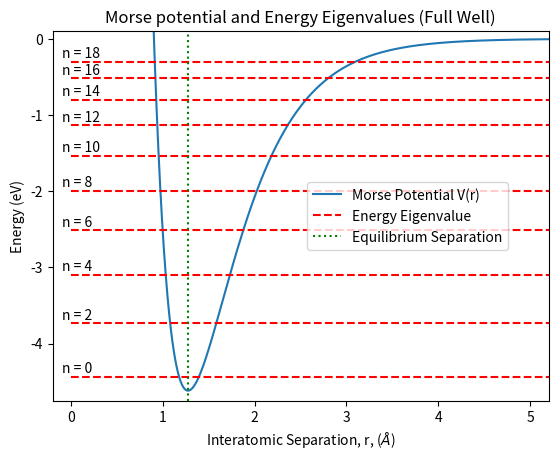
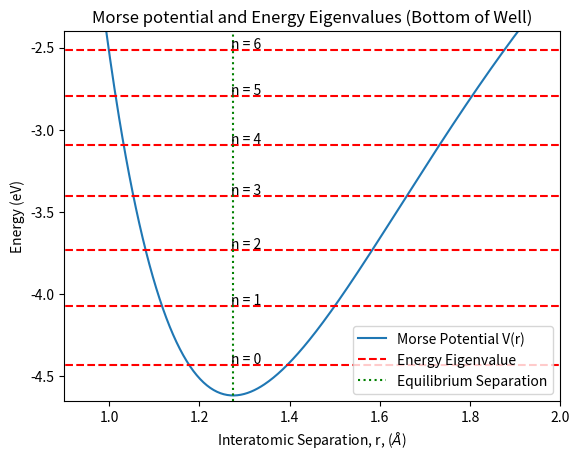
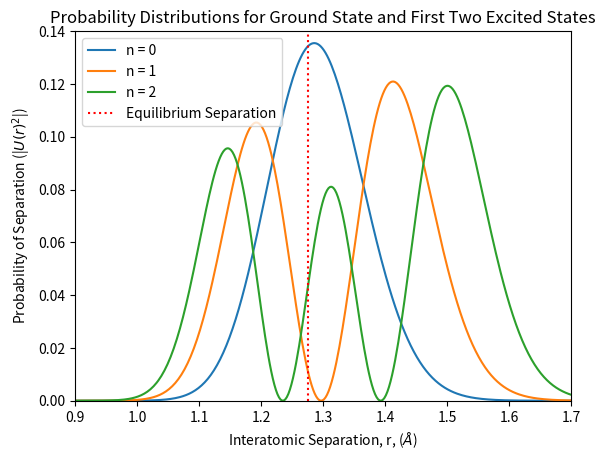
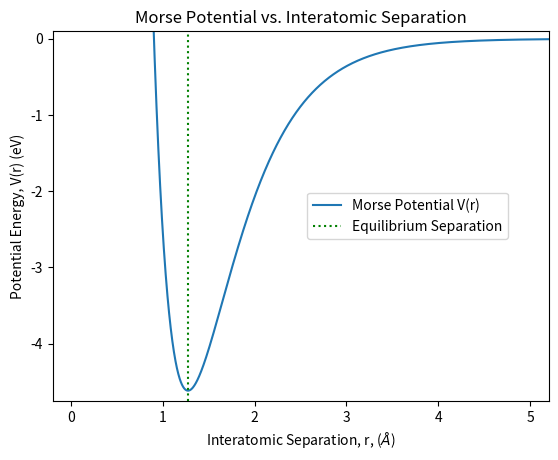
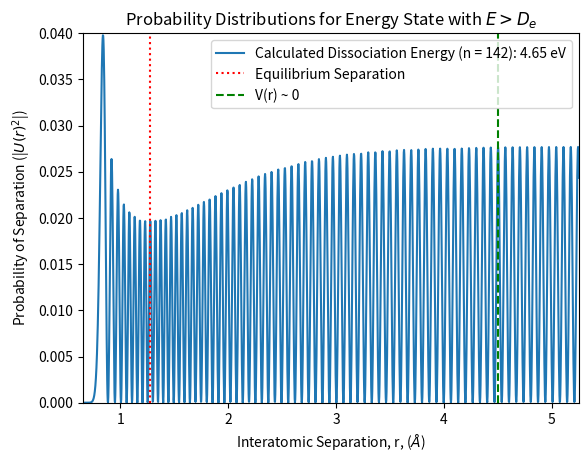

These figures' Python source, in order:
"""
Python Script employing the finite difference method to solve Schrodinger's
Equation including the Morse Potential for the energy eigenavalues and
corresponding eigenstates.

[redacted]

Sources:
https://pubs.acs.org/doi/pdf/10.1021/acs.jchemed.7b00003
https://www.youtube.com/watch?v=9Wzdwxwrcnw
"""
import numpy as np
import scipy.linalg as spla
import matplotlib.pyplot as plt

# define physical constants
hbar_c = 1973  # hbar*c in eV*Angstroms
m_cl_amu = 35  # mass of chlorine in amu
m_h_amu = 1  # mass of hydrogen in amu
m = m_cl_amu*m_h_amu/(m_cl_amu + m_h_amu)  # reduced mass
amu_MeV_by_c2 = 931.49432  # conversion factor 1 amu = 931.49432 MeV/c^2
m_c2 = m * amu_MeV_by_c2 * 1e6  # mass of chlorine in eV

De = 4.618  # Morse potential well depth in eV
a = 1.869  # Morse potential "a" parameter in Angstroms^-1
# (1 Angstrom = 10^-10 m)
r_e = 1.275  # Chlorine equilibrium separation in Angstroms

# Define r values in angrstoms:
r_min = 0.01
r_max = 10
n_steps = 4000
r = np.linspace(r_min, r_max, n_steps)  # grid of r values in Angrstoms

V_r = De*(np.exp(-2*a*(r - r_e)) - 2*np.exp(-a*(r - r_e)))  # Morse potential in eV

# Create potential matrix V
V = np.diag(V_r)

# Create potential energy matrix K
# K = -hbar^2/(2md^2)*diagonal_matrix_-2_1 (see derivation)
# const C = =hbar^2/(2md^2) = (hbar*c)^2(2mc^2d^2), mc^2 has energy units, eV)
d = r[1] - r[0]  # incremental step size
ke_factor = -(hbar_c**2)/(2*m_c2*(d**2))
# first create diagonal matrix of -2
K = np.diag(-2*np.ones(n_steps))
# Now fill elements above and below diagonal with 1
for i in range(n_steps - 1):
    K[i, i+1] = 1
    K[i+1, i] = 1
K = ke_factor * K

# Define Hamilitonian
H = K + V

# Diagonalize, i.e find wavefunctions (eigenstates) and energy eigenvalues for
# Schrodinger's Equation:
# HU = EU, U = wave function
[E_u, U] = spla.eigh(H)  # E_u = eigenenergies, U = eigenvectors

# Plot energy eigenvalues alongside the Morse Potential
# Plot every 20th energy level from 0 to 200 alongside full Morse well
f1, ax1 = plt.subplots()
# Plot Morse Potential
morse, = ax1.plot(r, V_r)

# Plot Energy Eigenvalues
for i in range(0, 19, 2):
    energy, = ax1.plot(E_u[i]*np.ones(n_steps), "r--")
    energy_level_string = "n = " + str(i)
    ax1.text(-0.1, E_u[i] + 0.05, energy_level_string)

# Display equilibrium radius
re_line = ax1.axvline(x=r_e, color="green", linestyle="dotted")

# Add legend
ax1.legend([morse, energy, re_line],
           ["Morse Potential V(r)",
            "Energy Eigenvalue",
            "Equilibrium Separation"],
           loc="center left", bbox_to_anchor=(.5, 0.5))


# Set axes limits/labels
ax1.set_xlim(-0.2, 5.2)
ax1.set_ylim(-4.75, 0.1)
ax1.set_xlabel(r"Interatomic Separation, r, ($\AA$)")
ax1.set_ylabel("Energy (eV)")
ax1.set_title("Morse potential and Energy Eigenvalues (Full Well)")
plt.savefig("full_morse_and_energies.png")
f1.show()

# Plot of first few energy eigenvalues
f2, ax2 = plt.subplots()
# Plot Morse Potential
morse, = ax2.plot(r, V_r)
# Plot Energy Eigenvalues
for i in range(0, 7):
    energy, = ax2.plot(E_u[i]*np.ones(n_steps), "r--")
    energy_level_string = "n = " + str(i)
    ax2.text(1.27, E_u[i] + 0.01, energy_level_string)

# Display equilibrium radius
re_line = ax2.axvline(x=r_e, color="green", linestyle="dotted")

# Add legend
ax2.legend([morse, energy, re_line],
           ["Morse Potential V(r)",
            "Energy Eigenvalue",
            "Equilibrium Separation"],
           loc="best")

# Set axes limits/labels
ax2.set_xlim(0.9, 2)
ax2.set_ylim(-4.65, -2.4)
ax2.set_xlabel(r"Interatomic Separation, r, ($\AA$)")
ax2.set_ylabel("Energy (eV)")
ax2.set_title("Morse potential and Energy Eigenvalues (Bottom of Well)")
plt.savefig("lower_well_morse_energies.png")
f2.show()

# Calculate probability distribution for first few energy states
# Normalize wave functions
U0 = U[:, 0]
mod_U0 = np.multiply(np.conj(U0), U0)
mod_U0_norm = mod_U0/np.linalg.norm(mod_U0)

U1 = U[:, 1]
mod_U1 = np.multiply(np.conj(U1), U1)
mod_U1_norm = mod_U1/np.linalg.norm(mod_U1)

U2 = U[:, 2]
mod_U2 = np.multiply(np.conj(U2), U2)
mod_U2_norm = mod_U2/np.linalg.norm(mod_U2)


f3, ax3 = plt.subplots()
ground, = ax3.plot(r, mod_U0_norm)
first_excited, = ax3.plot(r, mod_U1_norm)
second_excited, = ax3.plot(r, mod_U2_norm)

# Display equilibrium radius
re_line = ax3.axvline(x=r_e, color="red", linestyle="dotted")

# Add legend
ax3.legend([ground, first_excited, second_excited, re_line],
           ["n = 0", "n = 1", "n = 2", "Equilibrium Separation"],
           loc="best")

# Set axes limits/labels
ax3.set_xlim(0.9, 1.7)
ax3.set_ylim(0, 0.14)
ax3.set_xlabel(r"Interatomic Separation, r, ($\AA$)")
ax3.set_ylabel(r"Probability of Separation (|$U(r)^2$|)")
ax3.set_title("Probability Distributions for Ground State and First Two Excited States")
plt.savefig("morse_prob_distribs.png")
f3.show()

f4, ax4 = plt.subplots()
# Plot morse potential only
morse, = ax4.plot(r, V_r)
# Display equilibrium radius
re_line = ax4.axvline(x=r_e, color="green", linestyle="dotted")
# Add legend
ax4.legend([morse, re_line],
           ["Morse Potential V(r)",
            "Equilibrium Separation"],
           loc="center left", bbox_to_anchor=(.5, 0.5))

# Set axes limits/labels
ax4.set_xlim(-0.2, 5.2)
ax4.set_ylim(-4.75, 0.1)
ax4.set_xlabel(r"Interatomic Separation, r, ($\AA$)")
ax4.set_ylabel("Potential Energy, V(r) (eV)")
ax4.set_title("Morse Potential vs. Interatomic Separation")
plt.savefig("morse_only.png")
f4.show()

# Analytical solution for eigenenergies
# En = hv0(n + 1/2) - [hv0(n + 1/2)]^2/4De
# v0 = (a/2pi)*sqrt(2De/m)
# write out hv0*c/c:
# hv0 = a*hbarc*sqrt(2De/mc^2)
# Then shift energies down by De to match location of Morse
n_vals = np.arange(n_steps)
hv0 = a*hbar_c*np.sqrt(2*De/m_c2)
En_act = (hv0*(n_vals + 0.5) - (((hv0*(n_vals + 0.5))**2)/(4*De))) - De

for i in range(7):
    print("Calculated Ground State Energy (eV), n = %s: %s" % (i, E_u[i]))
    print("Actual Ground State Energy (eV), n = %s: %s" % (i, En_act[i]))
    print("")

# Find energy level/eigenstate with E > De (dissociation energy)
diff = 1000
dissociation_n = 0
for i in range(len(E_u)):
    if abs(De - E_u[i]) < diff:
        diff = abs(De - E_u[i])
        dissociation_n = i

# Plot wave function for E_u[dissociation_n]
Ud = U[:, dissociation_n]
mod_Ud = np.multiply(np.conj(Ud), Ud)
mod_Ud_norm = mod_Ud/np.linalg.norm(mod_Ud)


f5, ax5 = plt.subplots()
dissoc, = ax5.plot(r, mod_Ud_norm)

# Display equilibrium radius
re_line = ax5.axvline(x=r_e, color="red", linestyle="dotted")
zero_E_line = ax5.axvline(x=4.5, color="green", linestyle="dashed")
dissoc_str = "Calculated Dissociation Energy (n = {n}): {dissoc_E:.2f} eV".format(n=dissociation_n, dissoc_E=E_u[dissociation_n])
# Add legend
ax5.legend([dissoc, re_line, zero_E_line],
           [dissoc_str, "Equilibrium Separation", "V(r) ~ 0"],
           loc="best")

# Set axes limits/labels
ax5.set_xlim(0.65, 5.25)
ax5.set_ylim(0, 0.04)
ax5.set_xlabel(r"Interatomic Separation, r, ($\AA$)")
ax5.set_ylabel(r"Probability of Separation (|$U(r)^2$|)")
ax5.set_title(r"Probability Distributions for Energy State with $E > D_e$")
plt.savefig("dissoc_prob_distrib.png")
f3.show()


plt.show()